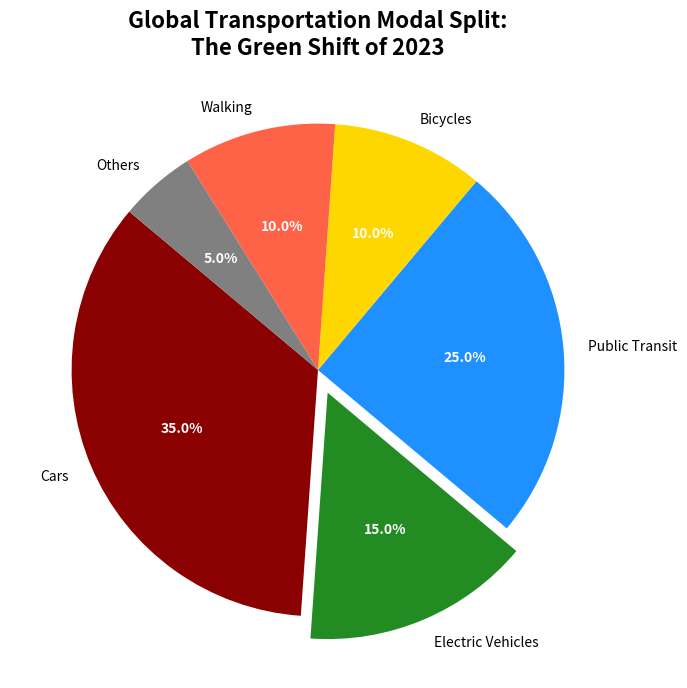

The matplotlib source for this figure:
import matplotlib.pyplot as plt

transport_modes = ['Cars', 'Electric Vehicles', 'Public Transit', 'Bicycles', 'Walking', 'Others']
mode_shares = [35, 15, 25, 10, 10, 5]
colors = ['#8B0000', '#228B22', '#1E90FF', '#FFD700', '#FF6347', '#808080']
explode = (0, 0.1, 0, 0, 0, 0)

fig, ax = plt.subplots(figsize=(10, 8))
wedges, texts, autotexts = ax.pie(mode_shares, labels=transport_modes, colors=colors, explode=explode, 
                                  autopct='%1.1f%%', startangle=140)

for autotext in autotexts:
    autotext.set_color('white')
    autotext.set_weight('bold')
    autotext.set_fontsize(10)

ax.set_title("Global Transportation Modal Split:\nThe Green Shift of 2023", fontsize=16, fontweight='bold')

plt.show()
